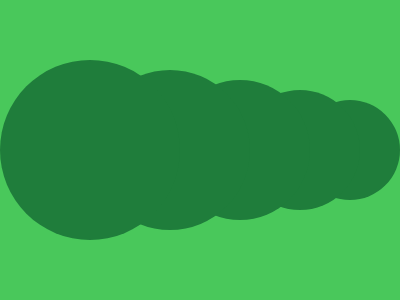

Here is a drawing made with CSS. Write the source that renders it.

<!DOCTYPE html>
<html>

<head>
    <meta charset='utf-8'>
    <meta http-equiv='X-UA-Compatible' content='IE=edge'>
    <title>CSS Battle Daily Target Solution - 2nd August, 2024</title>
    <meta name='viewport' content='width=device-width, initial-scale=1'>
    <style>
        * {
            margin: 0;
            padding: 0;
        }

        body {
            min-height: 100vh;
            background: radial-gradient(#1F7D3B, #fff, #49C85B);
            display: grid;
            place-items: center;
        }

        .wrapper {
            height: 300px;
            width: 400px;
            background: #49C85B;
        }

        .parent {
            background: #1F7D3B;
            color: #1F7D3B;
            height: 180px;
            margin: 60px 220px 60px 0;
            border-radius: 50%;
            box-shadow: 80px 0 0-10px, 150px 0 0-20px, 210px 0 0-30px, 260px 0 0-40px
        }
    </style>
</head>

<body>
    <div class="wrapper">
        <div class="parent">
        </div>
    </div>
</body>

</html>
